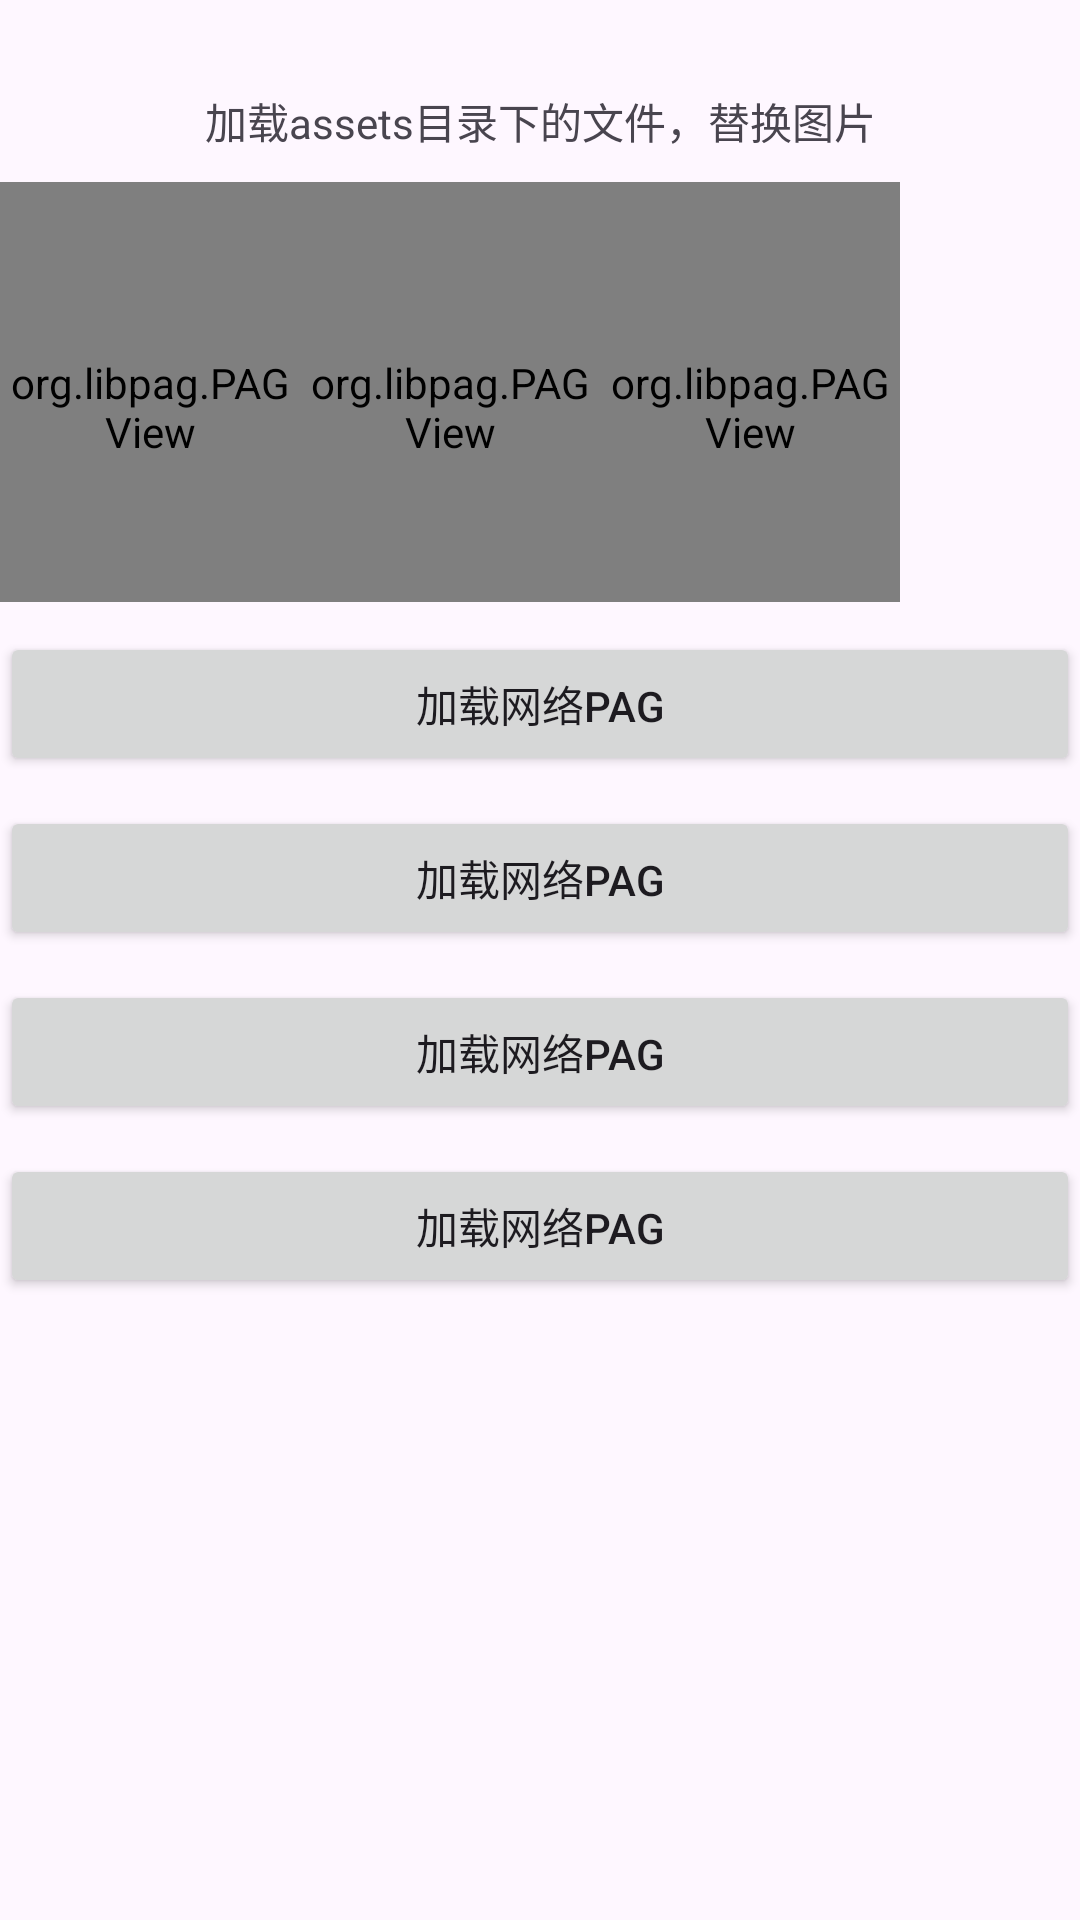

Write the Android layout XML for this screen, with the resource values it uses.
<!-- AndroidManifest.xml: application theme Theme.LibpagDemo -->
<!-- res/layout/activity_test10.xml -->
<?xml version="1.0" encoding="utf-8"?>
<LinearLayout xmlns:android="http://schemas.android.com/apk/res/android"
    android:layout_width="match_parent"
    android:layout_height="match_parent"
    android:orientation="vertical">

    <TextView
        android:layout_width="match_parent"
        android:layout_height="wrap_content"
        android:layout_marginTop="30dp"
        android:gravity="center"
        android:text="加载assets目录下的文件，替换图片" />

    <LinearLayout
        android:layout_width="match_parent"
        android:layout_height="150dp"
        android:orientation="horizontal">

        <org.libpag.PAGView
            android:id="@+id/pag_view"
            android:layout_width="100dp"
            android:layout_height="150dp"
            android:layout_marginTop="10dp"/>

        <org.libpag.PAGView
            android:id="@+id/pag_view2"
            android:layout_width="100dp"
            android:layout_height="150dp"
            android:layout_marginTop="10dp"/>

        <org.libpag.PAGView
            android:id="@+id/pag_view3"
            android:layout_width="100dp"
            android:layout_height="150dp"
            android:layout_marginTop="10dp"/>

    </LinearLayout>



    <Button
        android:layout_width="match_parent"
        android:layout_height="wrap_content"
        android:layout_marginTop="10dp"
        android:gravity="center"
        android:textAllCaps="false"
        android:text="加载网络PAG"
        android:onClick="onTest1" />

    <Button
        android:layout_width="match_parent"
        android:layout_height="wrap_content"
        android:layout_marginTop="10dp"
        android:gravity="center"
        android:textAllCaps="false"
        android:text="加载网络PAG"
        android:onClick="onTest2" />


    <Button
        android:layout_width="match_parent"
        android:layout_height="wrap_content"
        android:layout_marginTop="10dp"
        android:gravity="center"
        android:textAllCaps="false"
        android:text="加载网络PAG"
        android:onClick="onTest3" />


    <Button
        android:layout_width="match_parent"
        android:layout_height="wrap_content"
        android:layout_marginTop="10dp"
        android:gravity="center"
        android:textAllCaps="false"
        android:text="加载网络PAG"
        android:onClick="onTest4" />


</LinearLayout>
<!-- resources referenced by this layout -->
<resources>
  <style name="Theme.LibpagDemo" parent="Base.Theme.LibpagDemo" />
  <style name="Base.Theme.LibpagDemo" parent="Theme.Material3.DayNight.NoActionBar">
          
          
      </style>
</resources>
